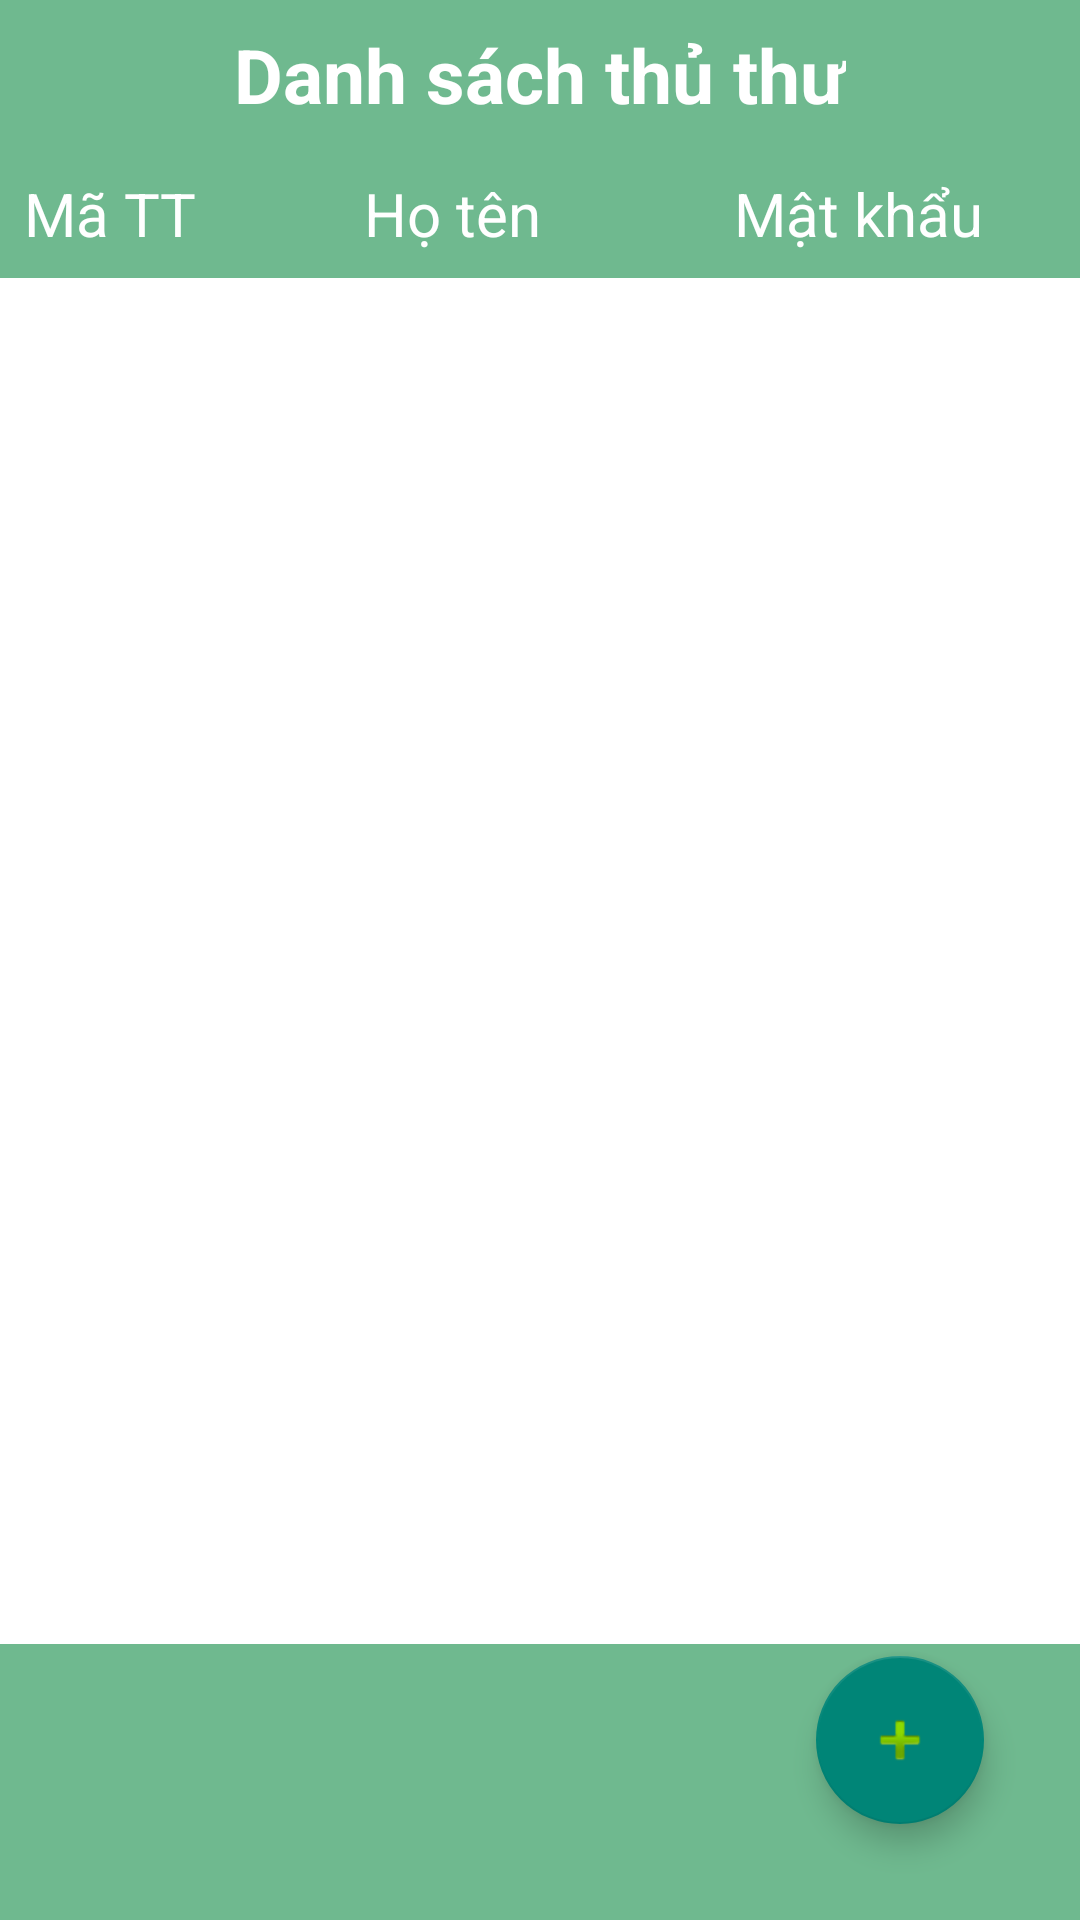

Reconstruct the res/layout file that produces this screen, plus the resources it refers to.
<!-- AndroidManifest.xml: application theme Theme.Mob204_gd1 -->
<!-- res/layout/fragment__them_nguoi_dung.xml -->
<?xml version="1.0" encoding="utf-8"?>
<FrameLayout xmlns:android="http://schemas.android.com/apk/res/android"
    xmlns:app="http://schemas.android.com/apk/res-auto"
    xmlns:tools="http://schemas.android.com/tools"
    android:layout_width="match_parent"
    android:layout_height="match_parent"
    android:background="#6fb98f"
    tools:context=".Fragments.Fragment_ThemNguoiDung">

    <androidx.constraintlayout.widget.ConstraintLayout
        android:layout_width="match_parent"
        android:layout_height="match_parent">


        <com.google.android.material.floatingactionbutton.FloatingActionButton
            android:id="@+id/fab_themThuThu"
            android:layout_width="wrap_content"
            android:layout_height="wrap_content"
            android:layout_marginEnd="32dp"
            android:layout_marginBottom="32dp"
            android:clickable="true"
            android:src="@android:drawable/ic_input_add"
            app:layout_constraintBottom_toBottomOf="parent"
            app:layout_constraintEnd_toEndOf="parent" />

        <ListView
            android:background="@color/white"
            android:id="@+id/lv_thuthu"
            android:layout_width="0dp"
            android:layout_height="0dp"
            android:layout_marginTop="8dp"
            android:layout_marginBottom="92dp"
            app:layout_constraintBottom_toBottomOf="parent"
            app:layout_constraintEnd_toEndOf="parent"
            app:layout_constraintHorizontal_bias="0.0"
            app:layout_constraintStart_toStartOf="parent"
            app:layout_constraintTop_toBottomOf="@+id/textView21"
            app:layout_constraintVertical_bias="0.971">

        </ListView>

        <TextView
            android:id="@+id/textView18"
            android:layout_width="wrap_content"
            android:layout_height="wrap_content"
            android:layout_marginTop="8dp"
            android:text="Danh sách thủ thư"
            android:textStyle="bold"
            android:textSize="25dp"
            android:textColor="@color/white"
            app:layout_constraintEnd_toEndOf="parent"
            app:layout_constraintHorizontal_bias="0.5"
            app:layout_constraintStart_toStartOf="parent"
            app:layout_constraintTop_toTopOf="parent" />

        <TextView
            android:gravity="center"
            android:id="@+id/textView19"
            android:layout_width="wrap_content"
            android:layout_height="wrap_content"
            android:layout_marginStart="8dp"
            android:layout_marginTop="16dp"
            android:text="Mã TT"
            android:textSize="20dp"
            android:textColor="@color/white"
            app:layout_constraintStart_toStartOf="parent"
            app:layout_constraintTop_toBottomOf="@+id/textView18" />

        <TextView
            android:id="@+id/textView20"
            android:layout_width="100dp"
            android:layout_height="wrap_content"
            android:layout_marginTop="16dp"
            android:layout_marginEnd="24dp"
            android:gravity="center"
            android:text="Mật khẩu"
            android:textColor="@color/white"
            android:textSize="20dp"
            app:layout_constraintEnd_toEndOf="parent"
            app:layout_constraintTop_toBottomOf="@+id/textView18" />

        <TextView
            android:gravity="center"
            android:id="@+id/textView21"
            android:layout_width="0dp"
            android:layout_height="wrap_content"
            android:layout_marginStart="16dp"
            android:layout_marginTop="16dp"
            android:layout_marginEnd="16dp"
            android:text="Họ tên"
            android:textSize="20dp"
            android:textColor="@color/white"
            app:layout_constraintEnd_toStartOf="@+id/textView20"
            app:layout_constraintStart_toEndOf="@+id/textView19"
            app:layout_constraintTop_toBottomOf="@+id/textView18" />
    </androidx.constraintlayout.widget.ConstraintLayout>

</FrameLayout>
<!-- resources referenced by this layout -->
<resources>
  <color name="white">#FFFFFFFF</color>
  <style name="Theme.Mob204_gd1" parent="Theme.AppCompat.Light.DarkActionBar">
          
          <item name="colorPrimary">@color/purple_500</item>
          <item name="colorPrimaryVariant">@color/purple_700</item>
          <item name="colorOnPrimary">@color/white</item>
          
          <item name="colorSecondary">@color/teal_200</item>
          <item name="colorSecondaryVariant">@color/teal_700</item>
          <item name="colorOnSecondary">@color/black</item>
          
          <item name="android:statusBarColor" tools:targetApi="l">?attr/colorPrimaryVariant</item>
          
  
      </style>
  <color name="purple_500">#FF6200EE</color>
  <color name="purple_700">#FF3700B3</color>
  <color name="teal_200">#FF03DAC5</color>
  <color name="teal_700">#FF018786</color>
  <color name="black">#FF000000</color>
</resources>
